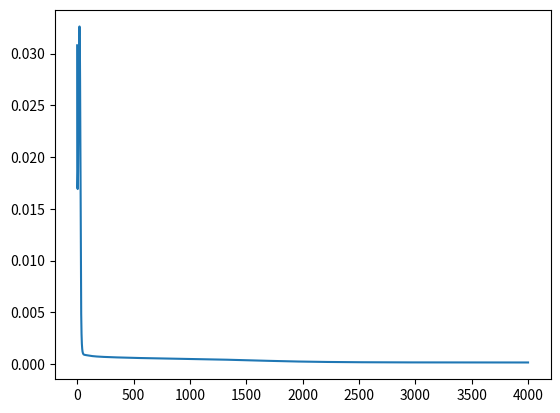

Here is the Python script that generated this plot:
# -*- coding: utf-8 -*-
"""
[redacted]
"""
import numpy as np
import matplotlib.pyplot as plt

def sigmoid(x):
  	return 1 / (1 + np.exp(-x))

def bp(I,D,n_hidden,eta,n_max):
    np.random.seed(1926)
    
    r_inp, c_inp = I.shape
    n_examples = r_inp;	
    n_input    = c_inp
    n_hidden   = n_hidden
    r_out,c_out = D.shape
    n_output   = c_out

    w = np.random.random((n_input, n_hidden))
    wb = np.random.random(n_hidden)
    v = np.random.random((n_hidden, n_output))
    vb = np.random.random(n_output)
    err_curve = np.zeros((n_max,c_out))

    for n in range(n_max):
        sq_err_sum = np.zeros((1,n_output))
    
        for k in range(n_examples):
            x = I[k,:].reshape([1,-1])
            z = sigmoid(x.dot(w)+wb)
            y = sigmoid(z.dot(v)+vb)

            # For (i)
            #if n == 4999:
            #    print("y%d = %f"%(k+1, y))

            err = (D[k,:] - y).reshape([1,-1])
            sq_err_sum += 0.5*np.square(err)
            
            Delta_output = err*(1-y)*y    
            Delta_v = z.T.dot(Delta_output)
            Delta_vb = np.sum(Delta_output,axis=0)

            Delta_hidden = Delta_output.dot(v.T)*(1-z)*z
            Delta_w = x.T.dot(Delta_hidden)    # extra code
            Delta_wb = np.sum(Delta_hidden,axis=0) # extra code
        
            v += eta*Delta_v
            vb += eta*Delta_vb
            w += eta*Delta_w
            wb += eta*Delta_wb

            err_curve[n] = sq_err_sum/n_examples
    
        print('epoch %d: err %f'%(n,np.mean(sq_err_sum)/n_examples))
    
    plt.plot(np.linspace(0,n_max-1,n_max),np.mean(err_curve,axis=1))
    #plt.show()
    return w,wb,v,vb,err_curve     


#Examples:
#1. XOR
#w,wb,v,vb,err_curve = bp(np.array([[0,0],[0,1],[1,0],[1,1]]), np.array([0,1,1,0]).reshape([-1,1]), 2, 4.5, 5000);
#    
#2. autoassociation
#w,wb,v,vb,err_curve = bp(np.eye(8,8), np.eye(8,8), 3, 5.0, 10000)
#    
#3. function approximation
x = np.arange(-np.pi,np.pi,0.1)
fx = (np.cos(x)+1)/2
w,wb,v,vb,err_curve = bp((x/np.pi).reshape([-1,1]),fx.reshape([-1,1]), 4, 2.0,4000);